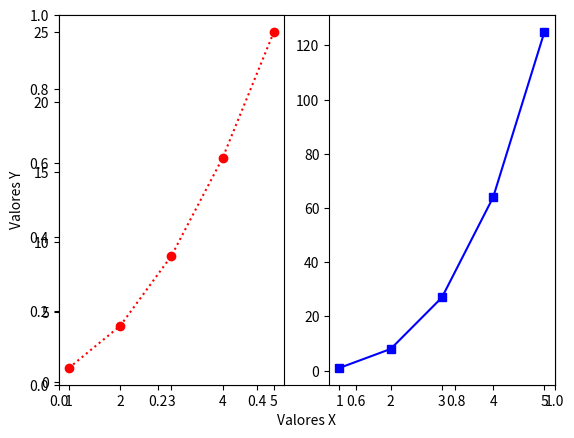

Here is the Python script that generated this plot:
# %%
import numpy as np
import pandas as pd
import matplotlib.pyplot as plt

# %%
x = np.array([1,2,3,4,5])
y = x ** 2
y2 = x ** 3

plt.xlabel("Valores X")
plt.ylabel("Valores Y")

plt.subplot(1,2,1)
plt.plot(x, y, ":o", color="red")

plt.subplot(1,2,2)
plt.plot(x, y2, "-s", color="blue")

plt.show()